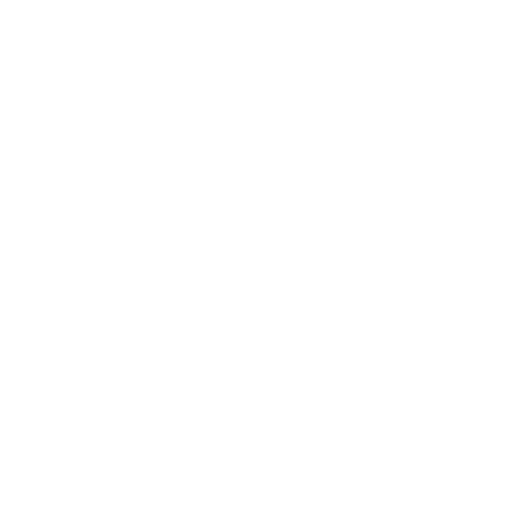
t = 0.00 s
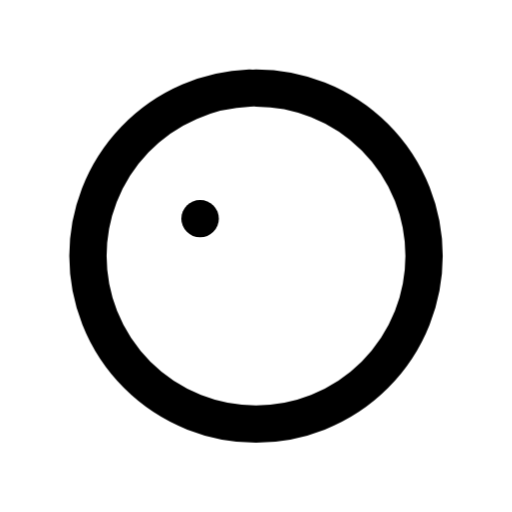
t = 0.47 s
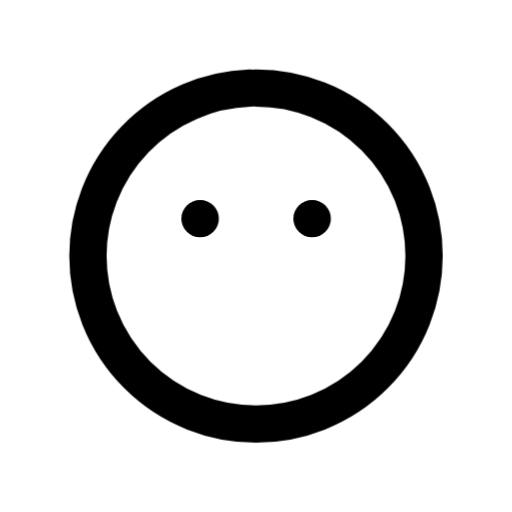
t = 0.86 s
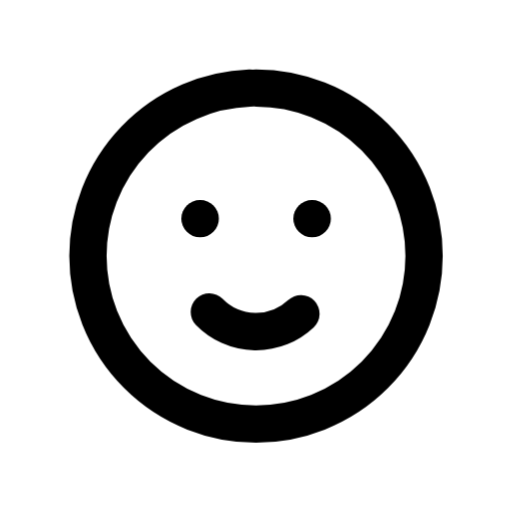
t = 1.25 s
t = 1.79 s: frame unchanged from t = 1.25 s, image omitted
t = 2.33 s: frame unchanged from t = 1.25 s, image omitted

The animated SVG that drew these frames (rendered in a browser with its animation timeline set to each time). Animation: 4 CSS @keyframes rules; one cycle of 2.65 s, repeats indefinitely.

<svg xmlns="http://www.w3.org/2000/svg" width="24" height="24" fill="none" stroke="currentColor" stroke-linecap="round" stroke-linejoin="round" stroke-width="2" viewBox="0 0 24 24">
    <!-- Generated by scripts/icon-expansion/generate.mjs -->
    <!-- Adapted from Tabler Icons 3.34.1.
MIT License

Copyright (c) 2020-2024 Paweł Kuna

Permission is hereby granted, free of charge, to any person obtaining a copy
of this software and associated documentation files (the "Software"), to deal
in the Software without restriction, including without limitation the rights
to use, copy, modify, merge, publish, distribute, sublicense, and/or sell
copies of the Software, and to permit persons to whom the Software is
furnished to do so, subject to the following conditions:

The above copyright notice and this permission notice shall be included in all
copies or substantial portions of the Software.

THE SOFTWARE IS PROVIDED "AS IS", WITHOUT WARRANTY OF ANY KIND, EXPRESS OR
IMPLIED, INCLUDING BUT NOT LIMITED TO THE WARRANTIES OF MERCHANTABILITY,
FITNESS FOR A PARTICULAR PURPOSE AND NONINFRINGEMENT. IN NO EVENT SHALL THE
AUTHORS OR COPYRIGHT HOLDERS BE LIABLE FOR ANY CLAIM, DAMAGES OR OTHER
LIABILITY, WHETHER IN AN ACTION OF CONTRACT, TORT OR OTHERWISE, ARISING FROM,
OUT OF OR IN CONNECTION WITH THE SOFTWARE OR THE USE OR OTHER DEALINGS IN THE
SOFTWARE. -->
    <!-- Motion: trace each stroke from its own origin, accumulate the drawing, then hold before restarting. -->
    <style>
        @media (prefers-reduced-motion: no-preference) {
            @keyframes ira-stroke-mood-smile-0 { 0% { stroke-dashoffset: 1; opacity: 0; } 0.4% { opacity: 1; } 11.75%, 88% { stroke-dashoffset: 0; opacity: 1; } 100% { stroke-dashoffset: 0; opacity: 0; } }
            [data-ira-stroke-reveal="mood-smile"] [data-ira-line="0"] { stroke-dasharray: 1 1; animation: ira-stroke-mood-smile-0 2.65s cubic-bezier(.25,.65,.35,1) infinite; }
            @keyframes ira-stroke-mood-smile-1 { 0%, 11.75% { stroke-dashoffset: 1; opacity: 0; } 12.15% { opacity: 1; } 23.5%, 88% { stroke-dashoffset: 0; opacity: 1; } 100% { stroke-dashoffset: 0; opacity: 0; } }
            [data-ira-stroke-reveal="mood-smile"] [data-ira-line="1"] { stroke-dasharray: 1 1; animation: ira-stroke-mood-smile-1 2.65s cubic-bezier(.25,.65,.35,1) infinite; }
            @keyframes ira-stroke-mood-smile-2 { 0%, 23.5% { stroke-dashoffset: 1; opacity: 0; } 23.9% { opacity: 1; } 35.25%, 88% { stroke-dashoffset: 0; opacity: 1; } 100% { stroke-dashoffset: 0; opacity: 0; } }
            [data-ira-stroke-reveal="mood-smile"] [data-ira-line="2"] { stroke-dasharray: 1 1; animation: ira-stroke-mood-smile-2 2.65s cubic-bezier(.25,.65,.35,1) infinite; }
            @keyframes ira-stroke-mood-smile-3 { 0%, 35.25% { stroke-dashoffset: 1; opacity: 0; } 35.65% { opacity: 1; } 47%, 88% { stroke-dashoffset: 0; opacity: 1; } 100% { stroke-dashoffset: 0; opacity: 0; } }
            [data-ira-stroke-reveal="mood-smile"] [data-ira-line="3"] { stroke-dasharray: 1 1; animation: ira-stroke-mood-smile-3 2.65s cubic-bezier(.25,.65,.35,1) infinite; }
        }
    </style>
    <g data-ira-stroke-reveal="mood-smile"><g transform="translate(1.5 1.5) scale(.875)"><path data-ira-line="0" pathLength="1" d="M12 3A9 9 0 1 1 12 21A9 9 0 1 1 12 3z"/><path data-ira-line="1" pathLength="1" d="M9 10L9.01 10"/><path data-ira-line="2" pathLength="1" d="M15 10L15.01 10"/></g><g transform="translate(1.5 1.5) scale(.875)"><path data-ira-line="3" pathLength="1" d="M9.5 15A3.5 3.5 0 0 0 14.5 15"/></g></g>
</svg>
